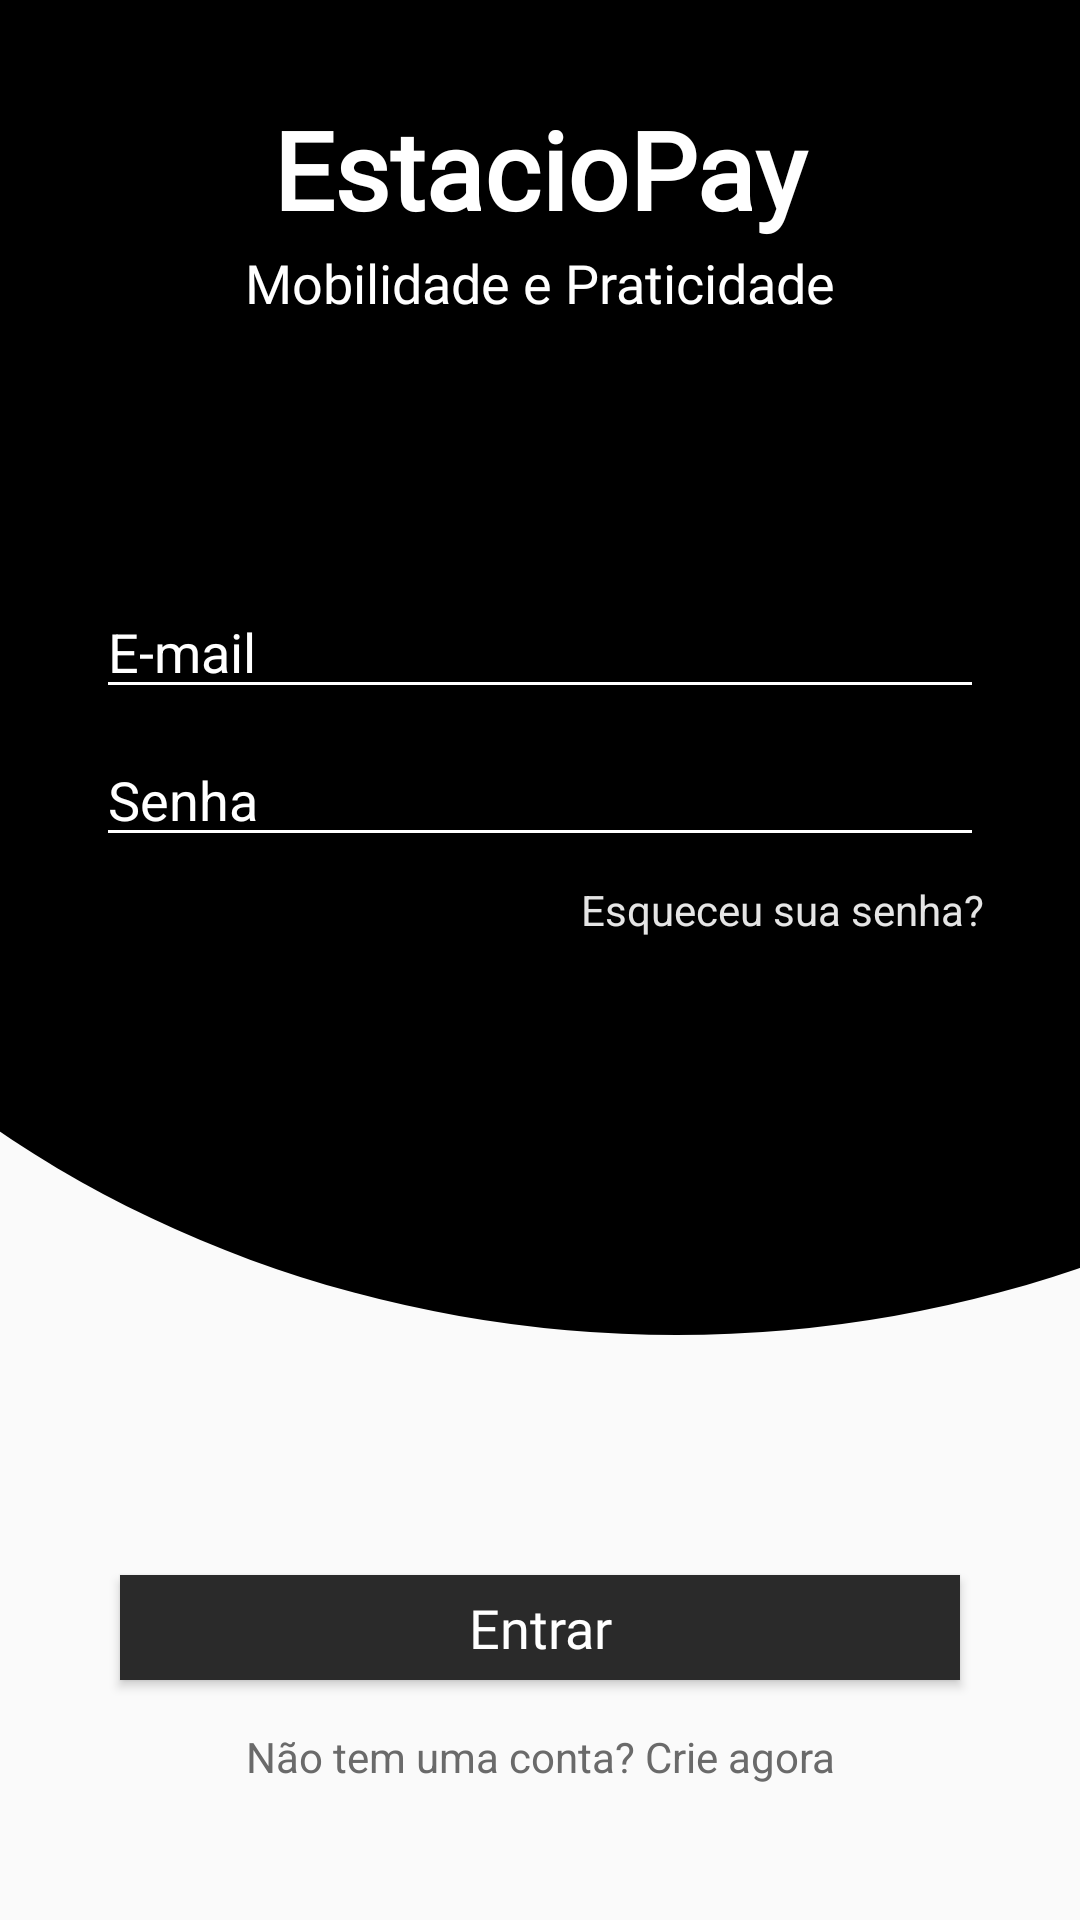

Write the Android layout XML for this screen, with the resource values it uses.
<!-- AndroidManifest.xml: application theme AppTheme -->
<!-- res/layout/activity_main.xml -->
<?xml version="1.0" encoding="utf-8"?>
<androidx.constraintlayout.widget.ConstraintLayout xmlns:android="http://schemas.android.com/apk/res/android"
    xmlns:app="http://schemas.android.com/apk/res-auto"
    xmlns:tools="http://schemas.android.com/tools"
    android:layout_width="match_parent"
    android:layout_height="match_parent"
    tools:context=".MainActivity">

    <ImageView
        android:id="@+id/imageView3"
        android:layout_width="0dp"
        android:layout_height="wrap_content"
        android:layout_weight="4"
        android:scaleType="centerCrop"
        android:src="@drawable/oval"
        app:layout_constraintEnd_toEndOf="parent"
        app:layout_constraintHorizontal_bias="0.0"
        app:layout_constraintStart_toStartOf="parent"
        app:layout_constraintTop_toTopOf="parent" />

    <Button
        android:id="@+id/btnLogin"
        android:layout_width="0dp"
        android:layout_height="35dp"
        android:layout_marginStart="40dp"
        android:layout_marginTop="13dp"
        android:layout_marginEnd="40dp"
        android:background="@color/CorTitulo"
        android:fontFamily="@font/muli"
        android:text="@string/buttonlogin"
        android:textAllCaps="false"
        android:textColor="@android:color/white"
        android:textSize="18sp"
        app:layout_constraintEnd_toEndOf="parent"
        app:layout_constraintHorizontal_bias="1.0"
        app:layout_constraintStart_toStartOf="parent"
        app:layout_constraintTop_toBottomOf="@+id/imageView3" />


    <EditText
        android:id="@+id/txtEmail"
        android:layout_width="0dp"
        android:layout_height="wrap_content"
        android:layout_marginStart="32dp"
        android:layout_marginTop="88dp"
        android:layout_marginEnd="32dp"
        android:backgroundTint="@color/CorHint"
        android:ems="10"
        android:hint="@string/CCemail"
        android:inputType="textPersonName"
        android:textColor="@color/CorHint"
        android:textColorHint="@color/CorHint"
        android:theme="@style/MyEditTextTheme"
        app:layout_constraintEnd_toEndOf="parent"
        app:layout_constraintHorizontal_bias="0.0"
        app:layout_constraintStart_toStartOf="parent"
        app:layout_constraintTop_toBottomOf="@+id/txtSlogan" />

    <EditText
        android:id="@+id/txtSenha"
        android:layout_width="0dp"
        android:layout_height="wrap_content"
        android:layout_marginStart="32dp"
        android:layout_marginTop="8dp"
        android:layout_marginEnd="32dp"
        android:backgroundTint="@color/CorHint"
        android:drawableRight="@drawable/senhavisivel"
        android:ems="10"
        android:hint="@string/CCsenha"
        android:inputType="textPassword"
        android:textColor="@color/CorHint"
        android:textColorHint="@color/CorHint"
        app:layout_constraintEnd_toEndOf="parent"
        app:layout_constraintStart_toStartOf="parent"
        app:layout_constraintTop_toBottomOf="@+id/txtEmail" />

    <TextView
        android:id="@+id/textView6"
        android:layout_width="316dp"
        android:layout_height="50dp"
        android:layout_marginTop="32dp"
        android:fontFamily="@font/muli"
        android:text="@string/app_name"
        android:textAlignment="center"
        android:textColor="@android:color/background_light"
        android:textSize="36sp"
        android:textStyle="bold"
        app:layout_constraintEnd_toEndOf="parent"
        app:layout_constraintHorizontal_bias="0.494"
        app:layout_constraintStart_toStartOf="parent"
        app:layout_constraintTop_toTopOf="@+id/imageView3" />

    <TextView
        android:id="@+id/txtSlogan"
        android:layout_width="330dp"
        android:layout_height="25dp"
        android:fontFamily="@font/muli"
        android:text="@string/slogan"
        android:textAlignment="center"
        android:textColor="@android:color/background_light"
        android:textSize="18sp"
        app:layout_constraintEnd_toEndOf="@+id/textView6"
        app:layout_constraintStart_toStartOf="@+id/textView6"
        app:layout_constraintTop_toBottomOf="@+id/textView6" />

    <TextView
        android:id="@+id/textEsqueceuSenha"
        android:layout_width="wrap_content"
        android:layout_height="wrap_content"
        android:layout_marginTop="8dp"
        android:layout_marginEnd="32dp"
        android:text="@string/textEsqueceuSenha"
        android:textColor="@color/CorLinha"
        app:layout_constraintEnd_toEndOf="parent"
        app:layout_constraintTop_toBottomOf="@+id/txtSenha" />

    <TextView
        android:id="@+id/txtCriarConta"
        android:layout_width="0dp"
        android:layout_height="wrap_content"
        android:layout_marginTop="16dp"
        android:text="@string/buttonCriarConta"
        android:textAlignment="center"
        android:textColor="#6a6a6a"
        android:textSize="14sp"
        app:layout_constraintEnd_toEndOf="parent"
        app:layout_constraintHorizontal_bias="0.55"
        app:layout_constraintStart_toStartOf="parent"
        app:layout_constraintTop_toBottomOf="@+id/btnLogin" />

</androidx.constraintlayout.widget.ConstraintLayout>
<!-- resources referenced by this layout -->
<resources>
  <color name="CorHint">#FFFFFF</color>
  <color name="CorLinha">#E5E5E5</color>
  <color name="CorTitulo">#2A2A2A</color>
  <!-- drawable oval (drawable) -->
  <vector xmlns:android="http://schemas.android.com/apk/res/android"
      xmlns:aapt="http://schemas.android.com/aapt"
      android:width="512dp"
      android:height="512dp"
      android:viewportWidth="512"
      android:viewportHeight="512">
      <group>
          <clip-path android:pathData="M0,0h512v512h-512z M 0,0"/>
          <path
              android:pathData="M-70.0,115.0a371.5,330.0,0,1,0,743.0,0.0a371.5,330.0,0,1,0,-743.0,0.0z">
  
  
              <aapt:attr name="android:fillColor">
  
                  <gradient
                      android:gradientRadius="800"
                      android:startColor="#000000"
                      android:endColor="#000000"
                      android:type="radial"
                      />
              </aapt:attr>
          </path>
      </group>
  </vector>
  <string name="CCemail">E-mail</string>
  <string name="CCsenha">Senha</string>
  <string name="app_name">EstacioPay</string>
  <string name="buttonCriarConta">Não tem uma conta? Crie agora</string>
  <string name="buttonlogin">Entrar</string>
  <string name="slogan">Mobilidade e Praticidade</string>
  <string name="textEsqueceuSenha">Esqueceu sua senha?</string>
  <style name="MyEditTextTheme">
          <item name="colorControlNormal">@color/colorError</item>
          <item name="colorControlActivated">@color/colorSecundary</item>
          <item name="colorControlHighlight">@color/Gelo</item>
      </style>
  <style name="AppTheme" parent="Theme.AppCompat.Light.NoActionBar">
          
          <item name="colorPrimary">@color/colorPrimary</item>
          <item name="colorPrimaryDark">@color/colorPrimaryDark</item>
          <item name="colorAccent">@color/colorSecundary</item>
      </style>
  <color name="colorError">#fa2f7d</color>
  <color name="colorSecundary">#6435FF</color>
  <color name="Gelo">#fffafa</color>
  <color name="colorPrimary">#008577</color>
  <color name="colorPrimaryDark">#00574B</color>
</resources>
